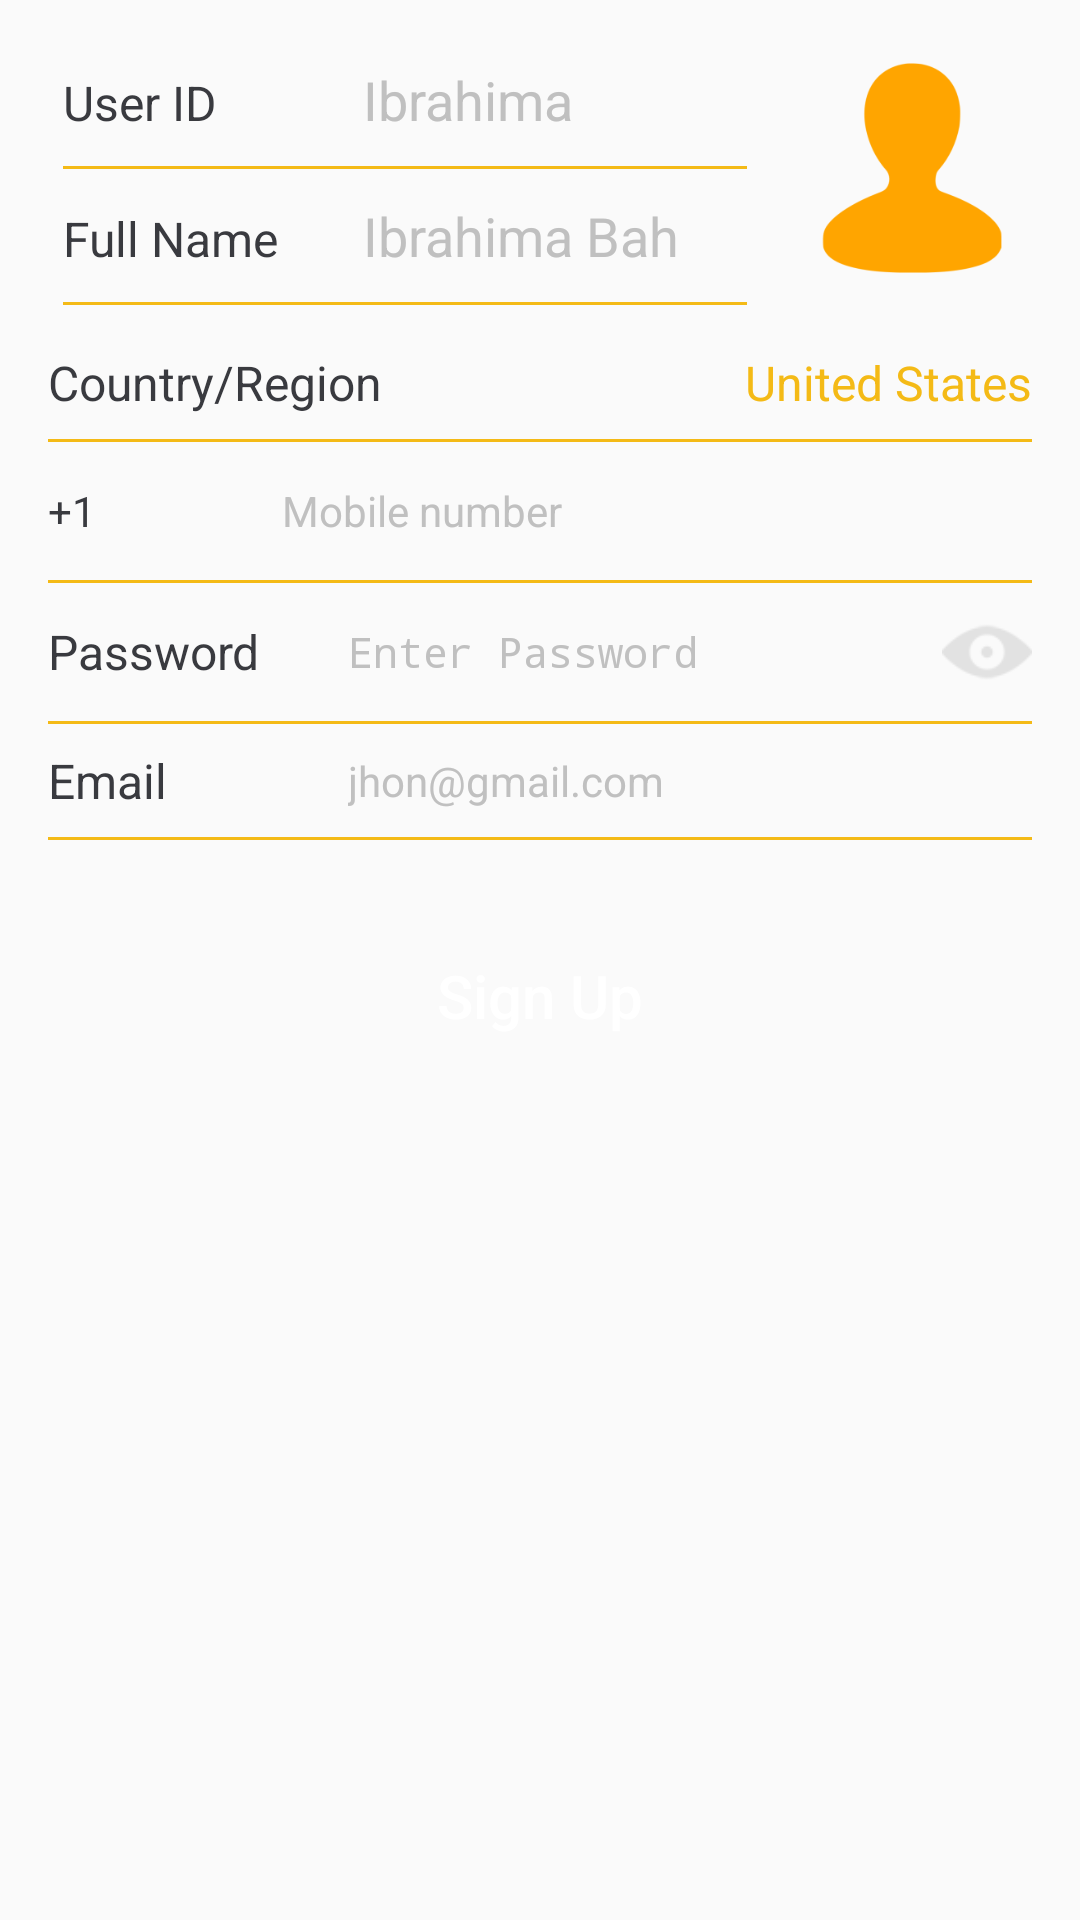

This screen was rendered from an Android layout file. Write that file and the resources it references.
<!-- AndroidManifest.xml: activity theme AppTheme -->
<!-- res/layout/activity_sign_up.xml -->
<?xml version="1.0" encoding="utf-8"?>
<LinearLayout xmlns:android="http://schemas.android.com/apk/res/android"
    xmlns:tools="http://schemas.android.com/tools"
    android:id="@+id/activity_sign_up"
    android:layout_width="match_parent"
    android:layout_height="match_parent"
    android:orientation="vertical"
    android:paddingBottom="@dimen/activity_vertical_margin"
    android:paddingLeft="@dimen/activity_horizontal_margin"
    android:paddingRight="@dimen/activity_horizontal_margin"
    android:paddingTop="@dimen/activity_vertical_margin"
    tools:context="com.brasco.simwechat.SignUpActivity">
    <RelativeLayout
        android:layout_width="match_parent"
        android:layout_height="wrap_content"
        android:orientation="horizontal">
        <LinearLayout
            android:id="@+id/layout_id"
            android:layout_width="match_parent"
            android:layout_height="wrap_content"
            android:layout_gravity="center_vertical"
            android:layout_weight="1"
            android:padding="5dp"
            android:orientation="vertical"
            android:layout_marginRight="90dp">
            <LinearLayout
                android:layout_width="match_parent"
                android:layout_height="wrap_content"
                android:orientation="horizontal"
                android:layout_gravity="bottom">
                <TextView
                    android:id="@+id/lbl_id"
                    android:layout_width="100dp"
                    android:layout_height="wrap_content"
                    android:text="User ID"
                    android:textColor="@color/textViewColor"
                    android:textSize="16sp"/>

                <EditText
                    android:id="@+id/txt_id"
                    android:layout_width="match_parent"
                    android:layout_height="wrap_content"
                    android:hint="Ibrahima"
                    android:maxLines="1"
                    android:textColorHint="@color/hintColor"
                    android:background="@null"/>
            </LinearLayout>
            <LinearLayout
                android:layout_width="match_parent"
                android:layout_height="1dp"
                android:layout_marginTop="10dp"
                android:background="@color/colorPrimary"/>
        </LinearLayout>
        <LinearLayout
            android:layout_below="@+id/layout_id"
            android:layout_width="match_parent"
            android:layout_height="wrap_content"
            android:layout_gravity="center_vertical"
            android:layout_weight="1"
            android:padding="5dp"
            android:orientation="vertical"            android:layout_marginRight="90dp">
            <LinearLayout
                android:layout_width="match_parent"
                android:layout_height="wrap_content"
                android:orientation="horizontal"
                android:layout_gravity="bottom">
                <TextView
                    android:id="@+id/lbl_full_name"
                    android:layout_width="100dp"
                    android:layout_height="wrap_content"
                    android:text="Full Name"
                    android:textColor="@color/textViewColor"
                    android:textSize="16sp"/>
                <EditText
                    android:id="@+id/txt_full_name"
                    android:layout_width="match_parent"
                    android:layout_height="wrap_content"
                    android:hint="Ibrahima Bah"
                    android:textColorHint="@color/hintColor"
                    android:background="@null"/>
            </LinearLayout>
            <LinearLayout
                android:layout_width="match_parent"
                android:layout_height="1dp"
                android:layout_marginTop="10dp"
                android:background="@color/colorPrimary"/>
        </LinearLayout>
        <ImageButton
            android:layout_alignParentRight="true"
            android:id="@+id/btn_select_avatar"
            android:layout_width="80dp"
            android:layout_height="80dp"
            android:layout_marginLeft="5dp"
            android:src="@drawable/button_select_avatar"
            android:background="@null"
            android:scaleType="fitXY"
            android:padding="5dp"/>
    </RelativeLayout>
    <LinearLayout
        android:id="@+id/btn_select_country"
        android:layout_width="match_parent"
        android:layout_height="wrap_content"
        android:layout_marginTop="10dp"
        android:orientation="horizontal">
        <TextView
            android:layout_width="wrap_content"
            android:layout_height="wrap_content"
            android:layout_weight="1"
            android:layout_gravity="center_vertical"
            android:text="Country/Region"
            android:textColor="@color/textViewColor"
            android:textSize="16sp"
            android:focusableInTouchMode="false"/>
        <TextView
            android:id="@+id/txt_country"
            android:layout_width="wrap_content"
            android:layout_height="wrap_content"
            android:layout_gravity="center_vertical"
            android:text="United States"
            android:textColor="@color/colorPrimary"
            android:textSize="16sp"
            android:focusableInTouchMode="false"/>
    </LinearLayout>
    <include layout="@layout/horize_linear_divider"/>
    <LinearLayout
        android:layout_width="match_parent"
        android:layout_height="30dp"
        android:orientation="horizontal">
        <TextView
            android:layout_width="wrap_content"
            android:layout_height="wrap_content"
            android:layout_gravity="center_vertical"
            android:text="+"
            android:textColor="@color/textViewColor"
            android:textSize="14sp"/>
        <EditText
            android:id="@+id/txt_dial_code"
            android:layout_width="70dp"
            android:layout_height="wrap_content"
            android:layout_gravity="center_vertical"
            android:inputType="number"
            android:text="1"
            android:textColor="@color/textViewColor"
            android:textSize="14sp"
            android:background="@null"/>
        <EditText
            android:id="@+id/txt_phone_number"
            android:layout_width="match_parent"
            android:layout_height="wrap_content"
            android:layout_gravity="center_vertical"
            android:hint="Mobile number"
            android:textColorHint="@color/hintColor"
            android:textColor="@color/textViewColor"
            android:textSize="14sp"
            android:inputType="phone"
            android:background="@null"/>
    </LinearLayout>
    <include layout="@layout/horize_linear_divider"/>
    <LinearLayout
        android:layout_width="match_parent"
        android:layout_height="wrap_content"
        android:orientation="horizontal">
        <TextView
            android:layout_width="100dp"
            android:layout_height="wrap_content"
            android:layout_gravity="center_vertical"
            android:text="Password"
            android:textColor="@color/textViewColor"
            android:textSize="16sp"/>
        <EditText
            android:id="@+id/txt_input_password"
            android:layout_width="0dp"
            android:layout_height="wrap_content"
            android:layout_weight="1"
            android:layout_gravity="center_vertical"
            android:textColor="@color/textViewColor"
            android:textSize="14sp"
            android:inputType="textPassword"
            android:hint="Enter Password"
            android:textColorHint="@color/hintColor"
            android:background="@null"/>
        <ToggleButton
            android:id="@+id/btn_show_password"
            android:layout_width="30dp"
            android:layout_height="30dp"
            android:layout_gravity="center_vertical"
            android:background="@drawable/button_show_password"
            android:textOn=""
            android:textOff=""/>
    </LinearLayout>
    <include layout="@layout/horize_linear_divider"/>
    <LinearLayout
        android:layout_width="match_parent"
        android:layout_height="wrap_content"
        android:orientation="horizontal">
        <TextView
            android:layout_width="100dp"
            android:layout_height="wrap_content"
            android:layout_gravity="center_vertical"
            android:text="Email"
            android:textColor="@color/textViewColor"
            android:textSize="16sp"/>
        <EditText
            android:id="@+id/txt_input_email"
            android:layout_width="0dp"
            android:layout_height="wrap_content"
            android:layout_weight="1"
            android:layout_gravity="center_vertical"
            android:textColor="@color/textViewColor"
            android:textSize="14sp"
            android:inputType="textEmailAddress"
            android:hint="jhon@gmail.com"
            android:textColorHint="@color/hintColor"
            android:background="@null"/>
    </LinearLayout>
    <include layout="@layout/horize_linear_divider"/>
    <Button
        android:id="@+id/button_sign_up"
        android:layout_width="match_parent"
        android:layout_height="wrap_content"
        android:layout_marginTop="20dp"
        android:text="Sign Up"
        android:textAllCaps="false"
        android:textSize="20sp"
        android:textColor="@color/buttonTextColor1"
        android:background="@drawable/shape_button_1" />
</LinearLayout>
<!-- res/layout/horize_linear_divider.xml (included above) -->
<?xml version="1.0" encoding="utf-8"?>

<LinearLayout xmlns:android="http://schemas.android.com/apk/res/android"
    android:layout_width="match_parent"
    android:layout_height="1dp"
    android:layout_marginTop="8dp"
    android:layout_marginBottom="8dp"
    android:background="@color/colorPrimary"/>
<!-- resources referenced by this layout -->
<resources>
  <color name="buttonTextColor1">#ffffff</color>
  <color name="colorPrimary">#f4ba16</color>
  <color name="hintColor">#c0c0c0</color>
  <color name="textViewColor">#393a3f</color>
  <dimen name="activity_horizontal_margin">16dp</dimen>
  <dimen name="activity_vertical_margin">16dp</dimen>
  <!-- drawable button_select_avatar: png bitmap (drawable, 4688 bytes) -->
  <!-- drawable button_show_password (drawable) -->
  <?xml version="1.0" encoding="utf-8"?>
  
  <selector xmlns:android="http://schemas.android.com/apk/res/android">
      
      <item android:drawable="@drawable/button_show_password_enable"
          android:state_checked="true" />
      
      <item android:drawable="@drawable/button_show_password_disable"
          android:state_checked="false"/>
  </selector>
  <style name="AppTheme" parent="Theme.AppCompat.Light.DarkActionBar">
          
          <item name="colorPrimary">@color/colorPrimary</item>
          <item name="colorPrimaryDark">@color/colorPrimaryDark</item>
          <item name="colorAccent">@color/colorAccent</item>
      </style>
  <!-- drawable button_show_password_enable: png bitmap (drawable, 3708 bytes) -->
  <!-- drawable button_show_password_disable: png bitmap (drawable, 3694 bytes) -->
  <color name="colorPrimaryDark">#efaa10</color>
  <color name="colorAccent">#e69912</color>
</resources>
